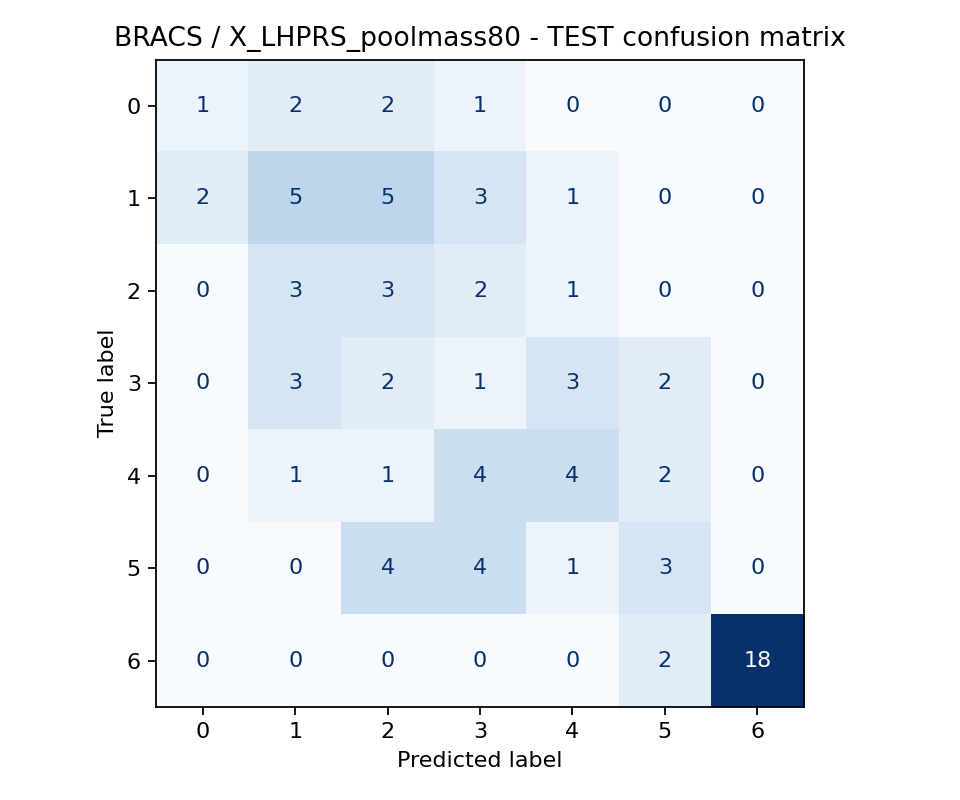

Values plotted in this chart, from the file beside it:
, 0, 1, 2, 3, 4, 5, 6
0, 1, 2, 2, 1, 0, 0, 0
1, 2, 5, 5, 3, 1, 0, 0
2, 0, 3, 3, 2, 1, 0, 0
3, 0, 3, 2, 1, 3, 2, 0
4, 0, 1, 1, 4, 4, 2, 0
5, 0, 0, 4, 4, 1, 3, 0
6, 0, 0, 0, 0, 0, 2, 18
